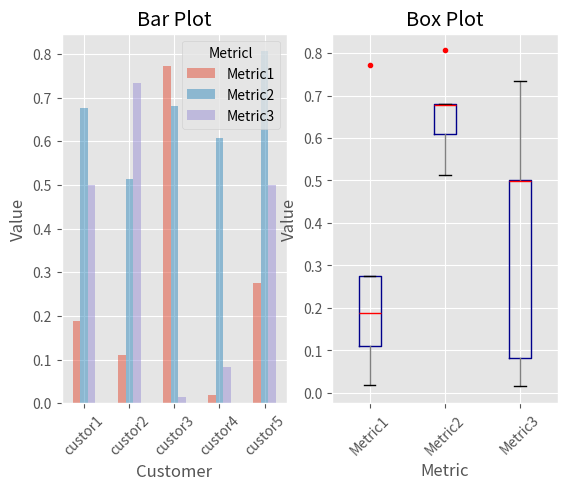

Source code (Python): (Note: this script raises an exception after producing the figure.)
#! /usr/bin/env python3
# encoding= 'utf-8'

import pandas as pd
import numpy as np
import matplotlib.pyplot as plt

plt.style.use('ggplot')
fig,axes = plt.subplots(nrows=1,ncols=2)
ax1 ,ax2 = axes.ravel()
data_frame = pd.DataFrame(np.random.rand(5,3),
                          index=['custor1','custor2','custor3','custor4','custor5'],
                          columns=pd.Index(['Metric1','Metric2','Metric3'],name='Metricl'))


# print(data_frame)

data_frame.plot(kind='bar',ax=ax1,alpha =0.5,title='Bar Plot')
plt.setp(ax1.get_xticklabels(),rotation = 45,fontsize=10)
plt.setp(ax1.get_yticklabels(),rotation = 0,fontsize=10)

ax1.set_xlabel('Customer')
ax1.set_ylabel('Value')
ax1.xaxis.set_ticks_position('bottom')
ax1.yaxis.set_ticks_position('left')

colors = dict(boxes='DarkBlue',whiskers = 'Gray',medians='Red',caps="Black")
data_frame.plot(kind='box',color = colors,sym = 'r.',ax = ax2,title='Box Plot')

plt.setp(ax2.get_xticklabels(),rotation=45,fontsize=10)
plt.setp(ax2.get_yticklabels(),rotation=0,fontsize=10)

ax2.set_xlabel("Metric")
ax2.set_ylabel('Value')

ax2.xaxis.set_ticks_position('bottom')
ax2.yaxis.set_ticks_position('left')
plt.savefig('pandas_plots',dpi=400,bbox_incher = 'tight')